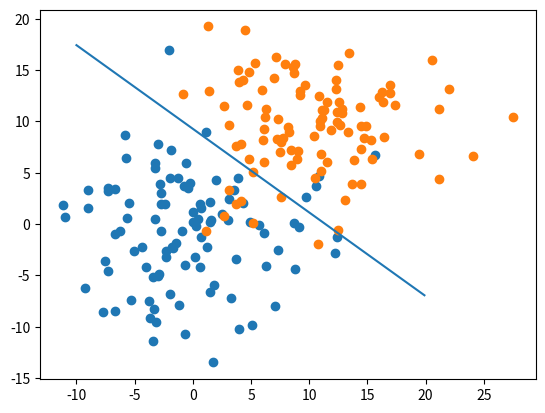

Write the Python code that produced this figure.
from matplotlib import pyplot as plt
import numpy as np


class WidrowHoff:
    EPOCH = 100

    def __init__(self, n_dim, n_class, rho=1e-3):
        self.W = np.random.randn(n_class, n_dim + 1)
        self.rho = rho

    def train(self, data, label):
        for i in range(self.__class__.EPOCH):
            # shuffle
            perm = np.random.permutation(len(data))
            data, label = data[perm], label[perm]

            for x, y in zip(list(data), list(label)):
                # update weight
                X = np.repeat(np.array(list(x) + [1])[np.newaxis, :],
                              self.W.shape[0],
                              axis=0)
                E = np.repeat((self._predict(x) - y)[:, np.newaxis],
                              self.W.shape[1],
                              axis=1)
                self.W = self.W - self.rho * E * X

    def _predict(self, x):
        x = np.array(list(x) + [1])
        return np.dot(self.W, x)

    def predict(self, x):
        return np.argmax(self._predict(x), axis=0)


if __name__ == '__main__':
    # prepare dataset
    X_c0 = 5 * np.random.randn(100, 2)
    X_c1 = 5 * np.random.randn(100, 2) + np.array([10, 10])

    data = np.concatenate([X_c0, X_c1])
    label = np.array([[1, 0] for i in range(100)] +
                     [[0, 1] for i in range(100)])

    # train
    widrow_hoff = WidrowHoff(n_dim=2, n_class=2)
    widrow_hoff.train(data, label)

    # show
    plt.scatter(X_c0[:, 0], X_c0[:, 1])
    plt.scatter(X_c1[:, 0], X_c1[:, 1])

    w = widrow_hoff.W[0] - widrow_hoff.W[1]
    y = lambda x: w[0] / -w[1] * x + w[2] / -w[1]
    x = np.arange(-10, 20, 0.1)
    plt.plot(x, y(x))

    plt.show()
